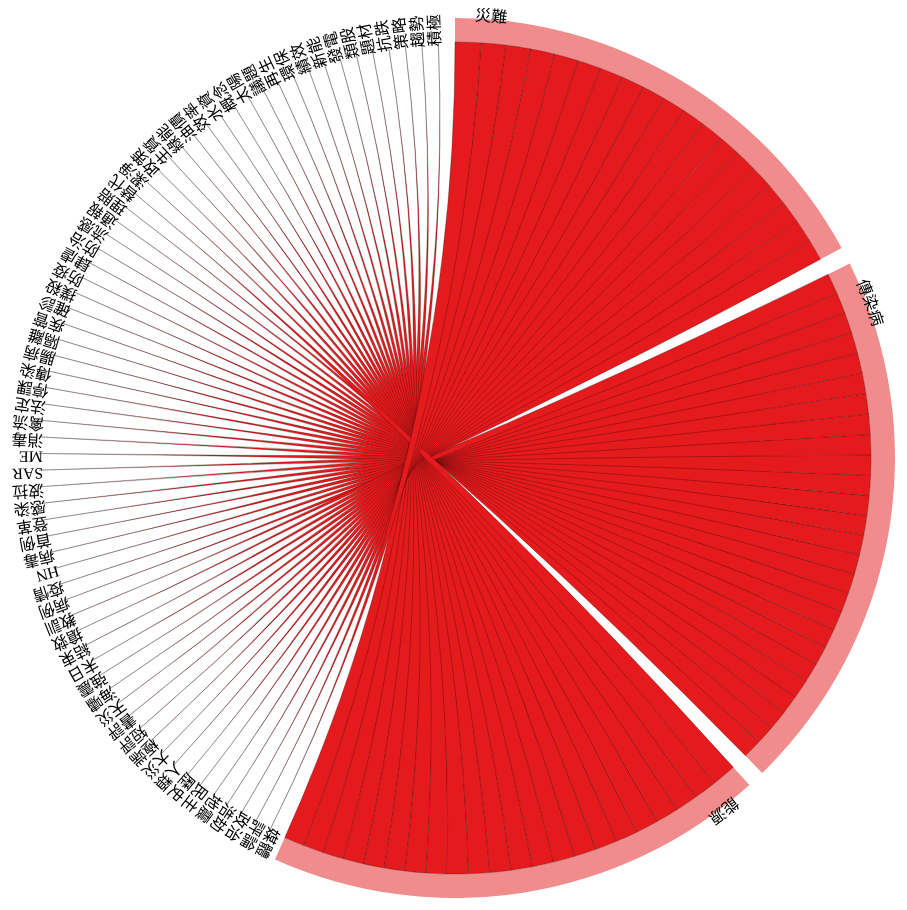
D3 v3 page, settled after 480 driven frames (8 s of simulated time); the page loaded 2 data file(s).



var width = 900,
    height = 900,
    outerRadius = Math.min(width, height) / 2 - 10,
    innerRadius = outerRadius - 24;

var formatPercent = d3.format(".1%");

var arc = d3.svg.arc()
    .innerRadius(innerRadius)
    .outerRadius(outerRadius);

var layout = d3.layout.chord()
    .padding(.04)
    .sortSubgroups(d3.descending)
    .sortChords(d3.ascending);

var path = d3.svg.chord()
    .radius(innerRadius);

var svg = d3.select("body").append("svg")
    .attr("width", width)
    .attr("height", height)
  .append("g")
    .attr("id", "circle")
    .attr("transform", "translate(" + width / 2 + "," + height / 2 + ")");

svg.append("circle")
    .attr("r", outerRadius);

queue()
    .defer(d3.csv, "env_words.csv")
    .defer(d3.json, "env_matrix.json")
    .await(ready);

function ready(error, cities, matrix) {
  if (error) throw error;

  // Compute the chord layout.
  layout.matrix(matrix);

  // Add a group per neighborhood.
  var group = svg.selectAll(".group")
      .data(layout.groups)
    .enter().append("g")
      .attr("class", "group")
      .on("mouseover", mouseover);

  // Add a mouseover title.
  group.append("title").text(function(d, i) {
  	return cities[i].name;
    //return cities[i].name + ": " + formatPercent(d.value) + " of origins";
  });

  // Add the group arc.
  var groupPath = group.append("path")
      .attr("id", function(d, i) { return "group" + i; })
      .attr("d", arc)
      .style("fill", function(d, i) { return cities[i].color; });

  // Add a text label.
  var groupText = group.append("text")
      .attr("dx", 20)
      .attr("dy", 2);

  groupText.append("textPath")
      .attr("xlink:href", function(d, i) { return "#group" + i; })
      .text(function(d, i) { return cities[i].name; });

  // Remove the labels that don't fit. :(
  /*groupText.filter(function(d, i) { return groupPath[0][i].getTotalLength() / 2 - 16 < this.getComputedTextLength(); })
      .remove();*/

  // Add the chords.
  var chord = svg.selectAll(".chord")
      .data(layout.chords)
    .enter().append("path")
      .attr("class", "chord")
      .style("fill", function(d) { return cities[d.source.index].color; })
      .attr("d", path);

  // Add an elaborate mouseover title for each chord.
  chord.append("title").text(function(d) {
    return cities[d.source.index].name
        + " → " + cities[d.target.index].name
        + ": " + formatPercent(d.source.value)
        + "\n" + cities[d.target.index].name
        + " → " + cities[d.source.index].name
        + ": " + formatPercent(d.target.value);
  });

  function mouseover(d, i) {
    chord.classed("fade", function(p) {
      return p.source.index != i
          && p.target.index != i;
    });
  }
}
	

### data: env_words.csv
name, color
災難, #E41A1C
傳染病, #E41A1C
能源, #E41A1C
媒體, #FFFF33
評論, #FFFF33
政治, #FFFF33
浩劫, #FFFF33
地震, #FFFF33
民主, #FFFF33
歷史, #FFFF33
人類, #FFFF33
大災難, #FFFF33
極端, #FFFF33
短評, #FFFF33
書評, #FFFF33
天災, #FFFF33
海嘯, #FFFF33
強震, #FFFF33
末日, #FFFF33
結束, #FFFF33
搶救, #FFFF33
教訓, #FFFF33
病例, #FFFF33
疫情, #FFFF33
HN, #FFFF33
病毒, #FFFF33
首例, #FFFF33
登革熱, #FFFF33
感染, #FFFF33
波拉, #FFFF33
SARS, #FFFF33
MERS, #FFFF33
消毒, #FFFF33
禽流感, #FFFF33
法定, #FFFF33
停課, #FFFF33
傳染, #FFFF33
腸病毒, #FFFF33
隔離, #FFFF33
疾管局, #FFFF33
確診, #FFFF33
撲殺, #FFFF33
防疫, #FFFF33
肆虐, #FFFF33
防治, #FFFF33
流感, #FFFF33
通報, #FFFF33
理賠, #FFFF33
替代, #FFFF33
潔淨, #FFFF33
政策, #FFFF33
生質, #FFFF33
綠能, #FFFF33
油價, #FFFF33
效率, #FFFF33
水資源, #FFFF33
概念, #FFFF33
太陽能, #FFFF33
議題, #FFFF33
再生能源, #FFFF33
... 10 more rows

### data: env_matrix.json
[
 [
  0.0,
  0.0,
  0.0,
  0.2532,
  0.2431,
  0.2419,
  0.2405,
  0.236,
  "... 62 more items"
 ],
 [
  0.0,
  0.0,
  0.0,
  0.0,
  0.0,
  0.0,
  0.0,
  0.0,
  "... 62 more items"
 ],
 [
  0.0,
  0.0,
  0.0,
  0.0,
  0.0,
  0.0,
  0.0,
  0.0,
  "... 62 more items"
 ],
 [
  0.0,
  0.0,
  0.0,
  0.0,
  0.0,
  0.0,
  0.0,
  0.0,
  "... 62 more items"
 ],
 [
  0.0,
  0.0,
  0.0,
  0.0,
  0.0,
  0.0,
  0.0,
  0.0,
  "... 62 more items"
 ],
 [
  0.0,
  0.0,
  0.0,
  0.0,
  0.0,
  0.0,
  0.0,
  0.0,
  "... 62 more items"
 ],
 [
  0.0,
  0.0,
  0.0,
  0.0,
  0.0,
  0.0,
  0.0,
  0.0,
  "... 62 more items"
 ],
 [
  0.0,
  0.0,
  0.0,
  0.0,
  0.0,
  0.0,
  0.0,
  0.0,
  "... 62 more items"
 ],
 "... 62 more items"
]